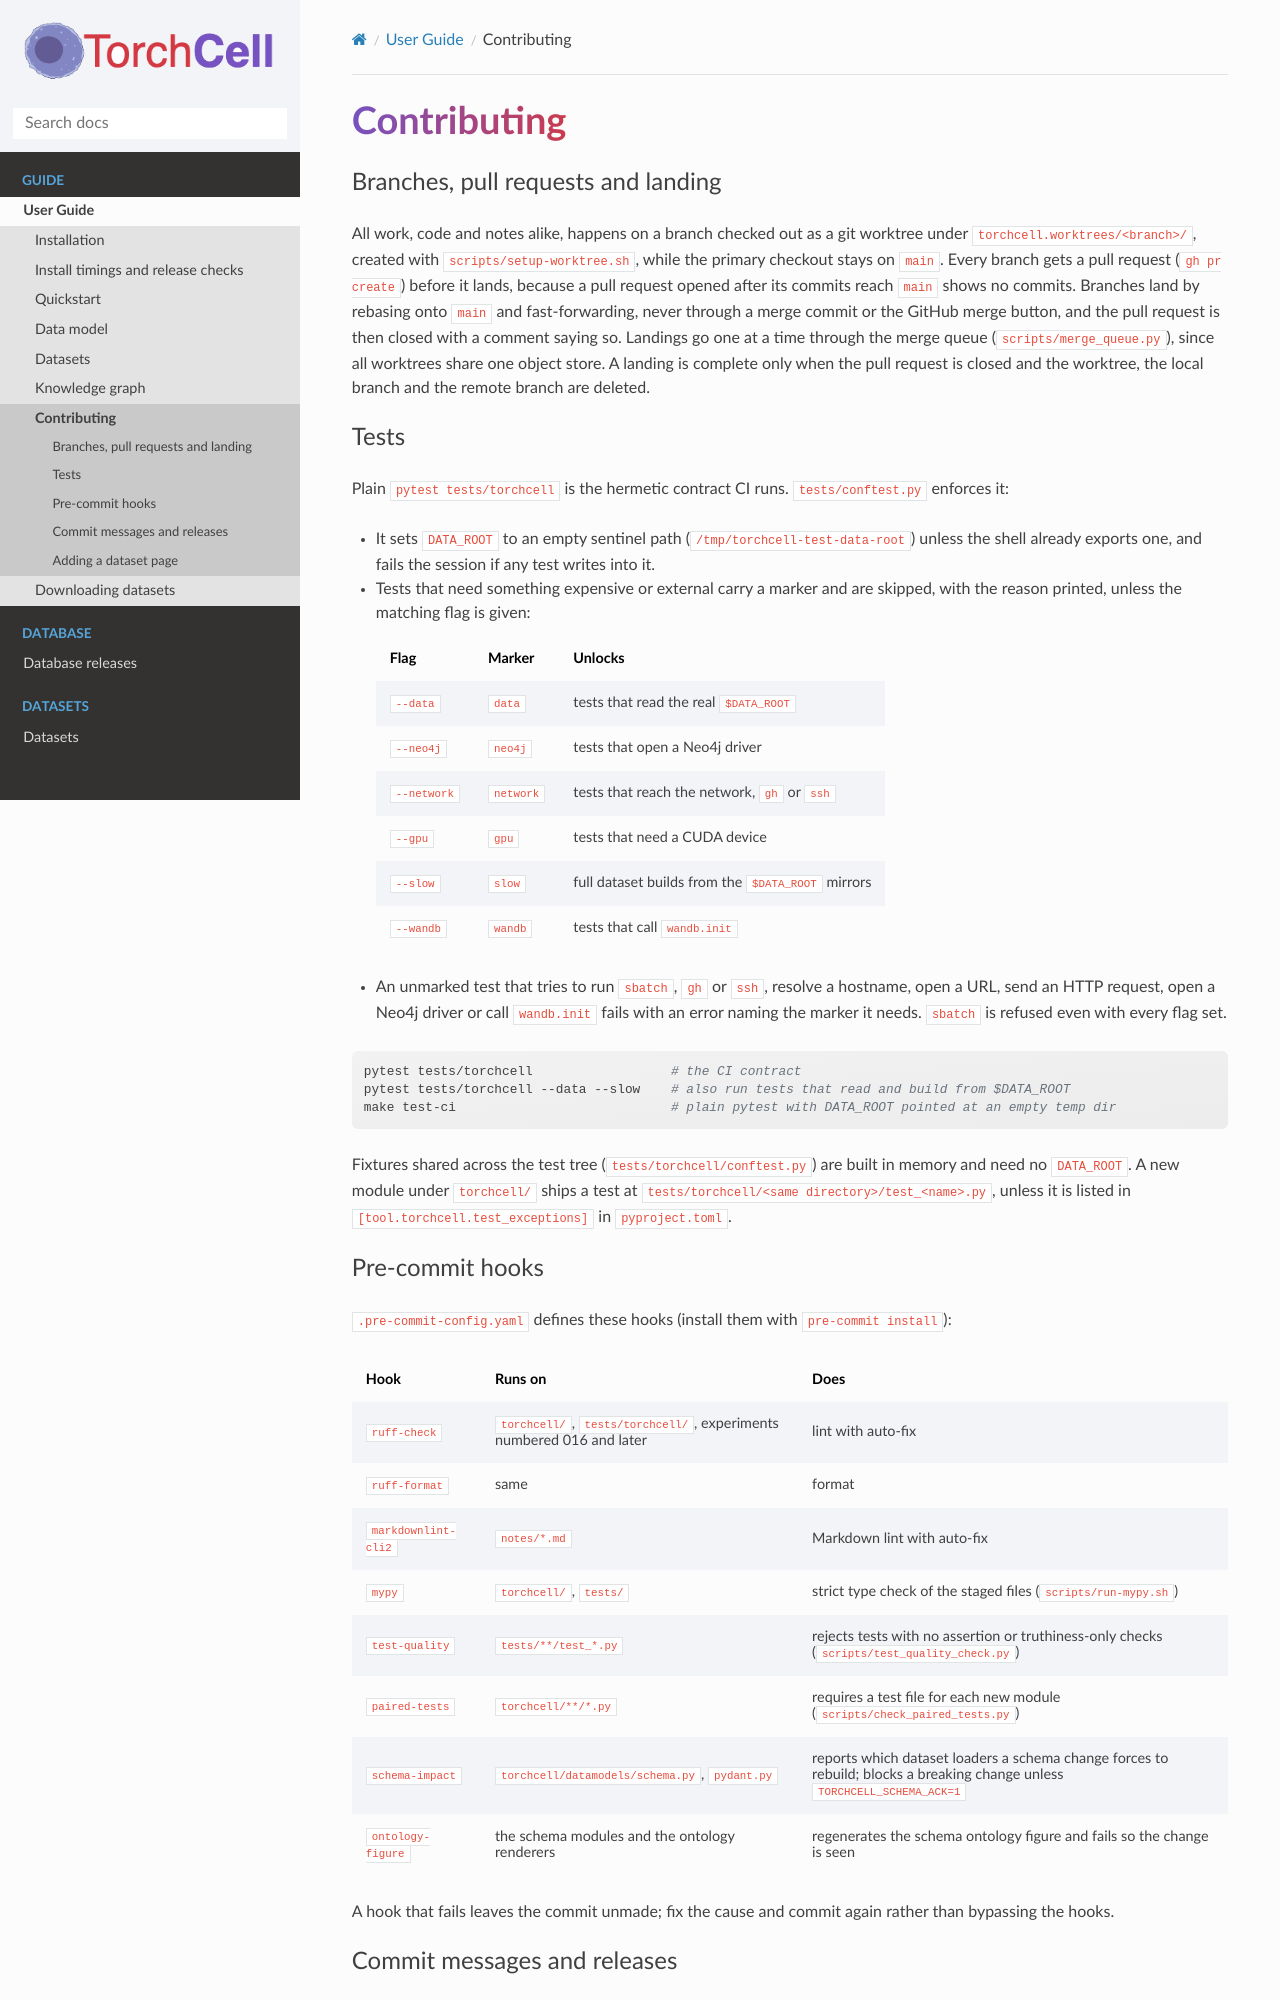

repository: Mjvolk3/torchcell · page: guide/contributing.html · generator: sphinx

# Contributing

## Branches, pull requests and landing

All work, code and notes alike, happens on a branch checked out as a git worktree under
`torchcell.worktrees/<branch>/`, created with `scripts/setup-worktree.sh`, while the
primary checkout stays on `main`. Every branch gets a pull request (`gh pr create`)
before it lands, because a pull request opened after its commits reach `main` shows no
commits. Branches land by rebasing onto `main` and fast-forwarding, never through a merge
commit or the GitHub merge button, and the pull request is then closed with a comment
saying so. Landings go one at a time through the merge queue (`scripts/merge_queue.py`),
since all worktrees share one object store. A landing is complete only when the pull
request is closed and the worktree, the local branch and the remote branch are deleted.

(contributing-tests)=

## Tests

Plain `pytest tests/torchcell` is the hermetic contract CI runs. `tests/conftest.py`
enforces it:

- It sets `DATA_ROOT` to an empty sentinel path (`/tmp/torchcell-test-data-root`) unless
  the shell already exports one, and fails the session if any test writes into it.
- Tests that need something expensive or external carry a marker and are skipped, with
  the reason printed, unless the matching flag is given:

  | Flag | Marker | Unlocks |
  | :-- | :-- | :-- |
  | `--data` | `data` | tests that read the real `$DATA_ROOT` |
  | `--neo4j` | `neo4j` | tests that open a Neo4j driver |
  | `--network` | `network` | tests that reach the network, `gh` or `ssh` |
  | `--gpu` | `gpu` | tests that need a CUDA device |
  | `--slow` | `slow` | full dataset builds from the `$DATA_ROOT` mirrors |
  | `--wandb` | `wandb` | tests that call `wandb.init` |

- An unmarked test that tries to run `sbatch`, `gh` or `ssh`, resolve a hostname, open a
  URL, send an HTTP request, open a Neo4j driver or call `wandb.init` fails with an
  error naming the marker it needs. `sbatch` is refused even with every flag set.

```bash
pytest tests/torchcell                  # the CI contract
pytest tests/torchcell --data --slow    # also run tests that read and build from $DATA_ROOT
make test-ci                            # plain pytest with DATA_ROOT pointed at an empty temp dir
```

Fixtures shared across the test tree (`tests/torchcell/conftest.py`) are built in
memory and need no `DATA_ROOT`. A new module under `torchcell/` ships a test at
`tests/torchcell/<same directory>/test_<name>.py`, unless it is listed in
`[tool.torchcell.test_exceptions]` in `pyproject.toml`.

## Pre-commit hooks

`.pre-commit-config.yaml` defines these hooks (install them with `pre-commit install`):

| Hook | Runs on | Does |
| :-- | :-- | :-- |
| `ruff-check` | `torchcell/`, `tests/torchcell/`, experiments numbered 016 and later | lint with auto-fix |
| `ruff-format` | same | format |
| `markdownlint-cli2` | `notes/*.md` | Markdown lint with auto-fix |
| `mypy` | `torchcell/`, `tests/` | strict type check of the staged files (`scripts/run-mypy.sh`) |
| `test-quality` | `tests/**/test_*.py` | rejects tests with no assertion or truthiness-only checks (`scripts/test_quality_check.py`) |
| `paired-tests` | `torchcell/**/*.py` | requires a test file for each new module (`scripts/check_paired_tests.py`) |
| `schema-impact` | `torchcell/datamodels/schema.py`, `pydant.py` | reports which dataset loaders a schema change forces to rebuild; blocks a breaking change unless `TORCHCELL_SCHEMA_ACK=1` |
| `ontology-figure` | the schema modules and the ontology renderers | regenerates the schema ontology figure and fails so the change is seen |

A hook that fails leaves the commit unmade; fix the cause and commit again rather than
bypassing the hooks.
